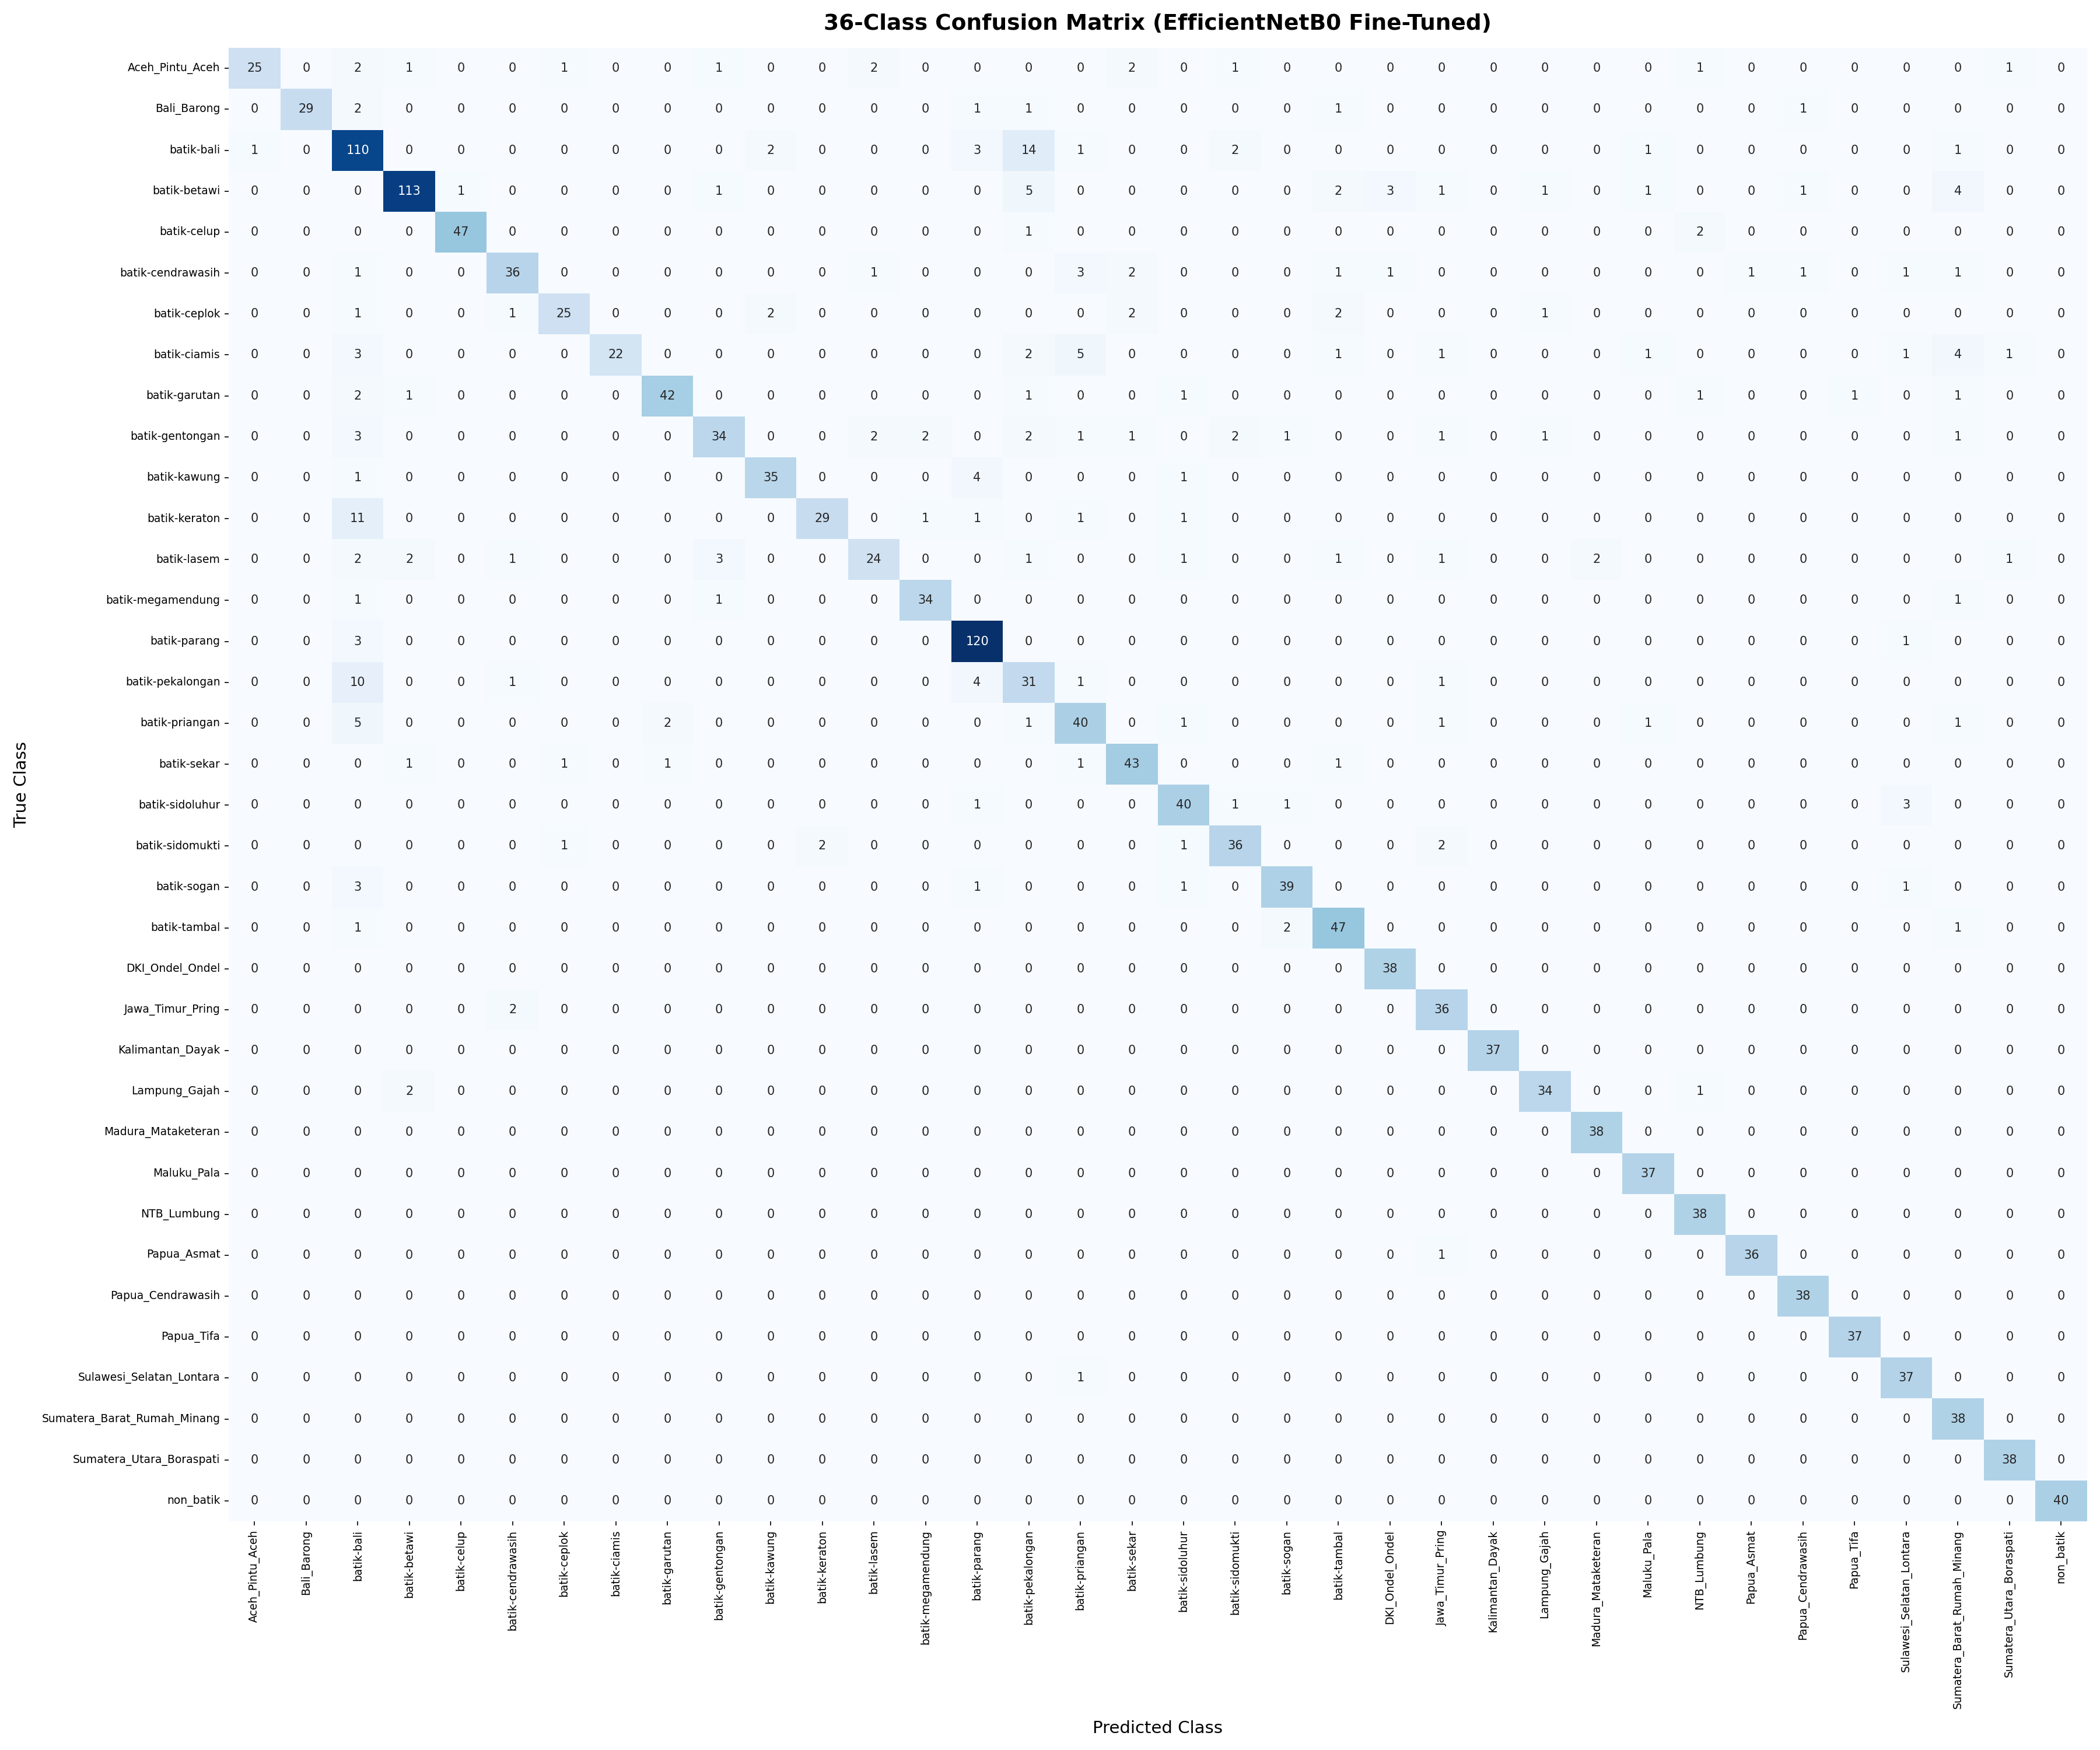

Source data for this figure (header and first rows):
, Aceh_Pintu_Aceh, Bali_Barong, batik-bali, batik-betawi, batik-celup, batik-cendrawasih, batik-ceplok, batik-ciamis, batik-garutan, batik-gentongan, batik-kawung, batik-keraton, batik-lasem, batik-megamendung, batik-parang, batik-pekalongan, batik-priangan, batik-sekar, batik-sidoluhur, batik-sidomukti, batik-sogan, batik-tambal, DKI_Ondel_Ondel
Aceh_Pintu_Aceh, 25, 0, 2, 1, 0, 0, 1, 0, 0, 1, 0, 0, 2, 0, 0, 0, 0, 2, 0, 1, 0, 0, 0
Bali_Barong, 0, 29, 2, 0, 0, 0, 0, 0, 0, 0, 0, 0, 0, 0, 1, 1, 0, 0, 0, 0, 0, 1, 0
batik-bali, 1, 0, 110, 0, 0, 0, 0, 0, 0, 0, 2, 0, 0, 0, 3, 14, 1, 0, 0, 2, 0, 0, 0
batik-betawi, 0, 0, 0, 113, 1, 0, 0, 0, 0, 1, 0, 0, 0, 0, 0, 5, 0, 0, 0, 0, 0, 2, 3
batik-celup, 0, 0, 0, 0, 47, 0, 0, 0, 0, 0, 0, 0, 0, 0, 0, 1, 0, 0, 0, 0, 0, 0, 0
batik-cendrawasih, 0, 0, 1, 0, 0, 36, 0, 0, 0, 0, 0, 0, 1, 0, 0, 0, 3, 2, 0, 0, 0, 1, 1
batik-ceplok, 0, 0, 1, 0, 0, 1, 25, 0, 0, 0, 2, 0, 0, 0, 0, 0, 0, 2, 0, 0, 0, 2, 0
batik-ciamis, 0, 0, 3, 0, 0, 0, 0, 22, 0, 0, 0, 0, 0, 0, 0, 2, 5, 0, 0, 0, 0, 1, 0
batik-garutan, 0, 0, 2, 1, 0, 0, 0, 0, 42, 0, 0, 0, 0, 0, 0, 1, 0, 0, 1, 0, 0, 0, 0
batik-gentongan, 0, 0, 3, 0, 0, 0, 0, 0, 0, 34, 0, 0, 2, 2, 0, 2, 1, 1, 0, 2, 1, 0, 0
batik-kawung, 0, 0, 1, 0, 0, 0, 0, 0, 0, 0, 35, 0, 0, 0, 4, 0, 0, 0, 1, 0, 0, 0, 0
batik-keraton, 0, 0, 11, 0, 0, 0, 0, 0, 0, 0, 0, 29, 0, 1, 1, 0, 1, 0, 1, 0, 0, 0, 0
batik-lasem, 0, 0, 2, 2, 0, 1, 0, 0, 0, 3, 0, 0, 24, 0, 0, 1, 0, 0, 1, 0, 0, 1, 0
batik-megamendung, 0, 0, 1, 0, 0, 0, 0, 0, 0, 1, 0, 0, 0, 34, 0, 0, 0, 0, 0, 0, 0, 0, 0
batik-parang, 0, 0, 3, 0, 0, 0, 0, 0, 0, 0, 0, 0, 0, 0, 120, 0, 0, 0, 0, 0, 0, 0, 0
batik-pekalongan, 0, 0, 10, 0, 0, 1, 0, 0, 0, 0, 0, 0, 0, 0, 4, 31, 1, 0, 0, 0, 0, 0, 0
batik-priangan, 0, 0, 5, 0, 0, 0, 0, 0, 2, 0, 0, 0, 0, 0, 0, 1, 40, 0, 1, 0, 0, 0, 0
batik-sekar, 0, 0, 0, 1, 0, 0, 1, 0, 1, 0, 0, 0, 0, 0, 0, 0, 1, 43, 0, 0, 0, 1, 0
batik-sidoluhur, 0, 0, 0, 0, 0, 0, 0, 0, 0, 0, 0, 0, 0, 0, 1, 0, 0, 0, 40, 1, 1, 0, 0
batik-sidomukti, 0, 0, 0, 0, 0, 0, 1, 0, 0, 0, 0, 2, 0, 0, 0, 0, 0, 0, 1, 36, 0, 0, 0
batik-sogan, 0, 0, 3, 0, 0, 0, 0, 0, 0, 0, 0, 0, 0, 0, 1, 0, 0, 0, 1, 0, 39, 0, 0
batik-tambal, 0, 0, 1, 0, 0, 0, 0, 0, 0, 0, 0, 0, 0, 0, 0, 0, 0, 0, 0, 0, 2, 47, 0
DKI_Ondel_Ondel, 0, 0, 0, 0, 0, 0, 0, 0, 0, 0, 0, 0, 0, 0, 0, 0, 0, 0, 0, 0, 0, 0, 38
Jawa_Timur_Pring, 0, 0, 0, 0, 0, 2, 0, 0, 0, 0, 0, 0, 0, 0, 0, 0, 0, 0, 0, 0, 0, 0, 0
Kalimantan_Dayak, 0, 0, 0, 0, 0, 0, 0, 0, 0, 0, 0, 0, 0, 0, 0, 0, 0, 0, 0, 0, 0, 0, 0
Lampung_Gajah, 0, 0, 0, 2, 0, 0, 0, 0, 0, 0, 0, 0, 0, 0, 0, 0, 0, 0, 0, 0, 0, 0, 0
Madura_Mataketeran, 0, 0, 0, 0, 0, 0, 0, 0, 0, 0, 0, 0, 0, 0, 0, 0, 0, 0, 0, 0, 0, 0, 0
Maluku_Pala, 0, 0, 0, 0, 0, 0, 0, 0, 0, 0, 0, 0, 0, 0, 0, 0, 0, 0, 0, 0, 0, 0, 0
NTB_Lumbung, 0, 0, 0, 0, 0, 0, 0, 0, 0, 0, 0, 0, 0, 0, 0, 0, 0, 0, 0, 0, 0, 0, 0
Papua_Asmat, 0, 0, 0, 0, 0, 0, 0, 0, 0, 0, 0, 0, 0, 0, 0, 0, 0, 0, 0, 0, 0, 0, 0
Papua_Cendrawasih, 0, 0, 0, 0, 0, 0, 0, 0, 0, 0, 0, 0, 0, 0, 0, 0, 0, 0, 0, 0, 0, 0, 0
Papua_Tifa, 0, 0, 0, 0, 0, 0, 0, 0, 0, 0, 0, 0, 0, 0, 0, 0, 0, 0, 0, 0, 0, 0, 0
Sulawesi_Selatan_Lontara, 0, 0, 0, 0, 0, 0, 0, 0, 0, 0, 0, 0, 0, 0, 0, 0, 1, 0, 0, 0, 0, 0, 0
Sumatera_Barat_Rumah_Minang, 0, 0, 0, 0, 0, 0, 0, 0, 0, 0, 0, 0, 0, 0, 0, 0, 0, 0, 0, 0, 0, 0, 0
Sumatera_Utara_Boraspati, 0, 0, 0, 0, 0, 0, 0, 0, 0, 0, 0, 0, 0, 0, 0, 0, 0, 0, 0, 0, 0, 0, 0
non_batik, 0, 0, 0, 0, 0, 0, 0, 0, 0, 0, 0, 0, 0, 0, 0, 0, 0, 0, 0, 0, 0, 0, 0
